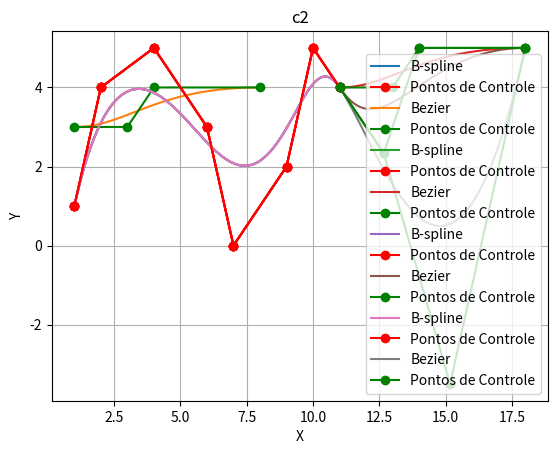

The matplotlib source for this figure:
# [redacted]

### COMO EXECUTAR O CODIGO ###
#   Requer:
#       - Python3 instalado;
#       - pip instalado (gerenciador de pacotes do python);
#       - biblioteca numpy, comando: pip install numpy
#       - biblioteca matplotlib, comando: pip install matplotlib
#
#   Comando para executar: python cx_continuity.py


# Descrição: este código implementa uma curva B-sppline de grau 6, uma bezier de grau 3 e então unifica as duas com continuidade C0


import numpy as np
import matplotlib.pyplot as plt

pontos = np.array([[1, 1], [2, 4], [4, 5], [6, 3], [7, 0], [9, 2], [10, 5], [11, 4]])

vetor_nos = np.array([0, 0, 0, 0, 0, 0, 0, 1, 2, 2, 2, 2, 2, 2, 2])
grau = 6

# algoritmo de De Boor, faz o calculo da funcao para encontrar cada um dos pontos da Spline
def de_boor(i, grau, vetor_nos, t):
    if grau == 0:
        return 1.0 if vetor_nos[i] <= t < vetor_nos[i + 1] else 0.0

    denom1 = vetor_nos[i + grau] - vetor_nos[i]
    denom2 = vetor_nos[i + grau + 1] - vetor_nos[i + 1]

    sum1 = 0.0 if denom1 == 0.0 else (t - vetor_nos[i]) / denom1 * de_boor(i, grau - 1, vetor_nos, t)
    sum2 = 0.0 if denom2 == 0.0 else (vetor_nos[i + grau + 1] - t) / denom2 * de_boor(i + 1, grau - 1, vetor_nos, t)

    return sum1 + sum2

# calcula os pontos da curva
def bspline(pontos, vetor_nos, grau, t):
    n = len(pontos) - 1
    pontos_curva = np.zeros_like(pontos[0])

    for i in range(n + 1):
        funcao_b = de_boor(i, grau, vetor_nos, t)
        pontos_curva = pontos_curva + (funcao_b * pontos[i])

    return pontos_curva

# cria um vetor de numeros tal que, para todo n pertencente a t_values e vetor_nos[grau] <= n <= vetor_nos[-(grau+1)]
# alem disso, cada valor de t_values esta a uma distancia fixa um do outro
vetor_t = np.linspace(vetor_nos[grau], vetor_nos[-(grau + 1)], num=100)

# utimo ponto eh aproximado
vetor_t[-1] = vetor_t[-1] - 0.00001

curva_final = [bspline(pontos, vetor_nos, grau, t) for t in vetor_t]

# pontos b-spline
x_spline = [ponto[0] for ponto in curva_final]
y_spline = [ponto[1] for ponto in curva_final]

############## COMEÇO BEZIER ###############

# Algoritmo que aplica a função para calcular os pontos da bezier de grau 3
def bezier(P0, P1, P2, P3, num_points):
    t = np.linspace(0, 1, num_points)
    x = (1 - t)**3 * P0[0] + 3 * (1 - t)**2 * t * P1[0] + 3 * (1 - t) * t**2 * P2[0] + t**3 * P3[0]
    y = (1 - t)**3 * P0[1] + 3 * (1 - t)**2 * t * P1[1] + 3 * (1 - t) * t**2 * P2[1] + t**3 * P3[1]
    return x, y

# Pontos de Controle
P0 = [1, 3]
P1 = [3, 3]
P2 = [4, 4]
P3 = [8, 4]

# Qtd. Pontos da Curva
num_points = 100

# Gera Bezier
x_bezier, y_bezier = bezier(P0, P1, P2, P3, num_points)

# Função de plot das duas curvas juntas
def plot_curvas(title):
	plt.plot(x_spline, y_spline, label='B-spline')
	plt.plot(pontos[:, 0], pontos[:, 1], marker='o', color='r', label='Pontos de Controle')

	plt.plot(x_bezier, y_bezier, label="Bezier")
	plt.plot([P0[0], P1[0], P2[0], P3[0]], [P0[1], P1[1], P2[1], P3[1]], marker='o', c="g", label="Pontos de Controle")

	plt.legend()
	plt.xlabel("X")
	plt.ylabel("Y")
	plt.title(title)
	plt.grid(True)
	plt.show()

# plot antes de implementar C0
plot_curvas("Plot Inicial")



############ IMPLEMENTANDO C0 ############
# calculando delta para transladar os pontos de controle da curva
x_delta = pontos[-1][0] - P0[0]
y_delta = pontos[-1][1] - P0[1]

# transladando os pontos
P0[0] = P0[0] + x_delta
P0[1] = P0[1] + y_delta
P1[0] = P1[0] + x_delta
P1[1] = P1[1] + y_delta
P2[0] = P2[0] + x_delta
P2[1] = P2[1] + y_delta
P3[0] = P3[0] + x_delta
P3[1] = P3[1] + y_delta

# recriando a curva de bezier com os novos pontos de controle
x_bezier, y_bezier = bezier(P0, P1, P2, P3, num_points)

# plot de c0
plot_curvas("Plot C0")


# inicio continuidade c1 e c2
#calcula derivada d
def derivada_spline(i, grau, vetor_nos, t, d):
    if grau == 0:
        return 1.0 if vetor_nos[i] <= t < vetor_nos[i + 1] else 0.0
    
    denom1 = vetor_nos[i + grau - 1] - vetor_nos[i]
    denom2 = vetor_nos[i + grau] - vetor_nos[i+1]

    if d > 0:
        sum1 = 0.0 if denom1 == 0.0 else (grau - 1) / denom1 * derivada_spline(i, grau - 1, vetor_nos, t, d-1)
        sum2 = 0.0 if denom2 == 0.0 else (grau - 1) / denom2 * derivada_spline(i + 1, grau - 1, vetor_nos, t, d-1)
    else:
        return de_boor(i, grau, vetor_nos, t)

    return sum1 - sum2


# calcula os pontos da curva com derivada d
def bspline_pontos_derivada(pontos, vetor_nos, grau, t, d):
    n = len(pontos) - 1
    pontos_curva = np.zeros_like(pontos[0])

    for i in range(n + 1):
        funcao_b = derivada_spline(i, grau, vetor_nos, t, d)
        pontos_curva = pontos_curva + (funcao_b * pontos[i])

    return pontos_curva

# faz união com continuidade c1:
def unify_c1():
    global pontos, vetor_nos, grau, vetor_t

    derivada_spline = bspline_pontos_derivada(pontos, vetor_nos, grau, (vetor_t[-1]-0.00001), 1)

    P1[0] = (derivada_spline[0]/(4-1)) + P0[0]
    P1[1] = (derivada_spline[1]/(4-1)) + P0[1]

    print(derivada_spline)

unify_c1()
x_bezier, y_bezier = bezier(P0, P1, P2, P3, num_points)
plot_curvas("c1")


# faz união com continuidade c2:
def unify_c2():
    global pontos, vetor_nos, grau, vetor_t

    derivada_spline = bspline_pontos_derivada(pontos, vetor_nos, grau, (vetor_t[-1]-0.00001), 2)

    P2[0] = (derivada_spline[0]/(4*(4-1))) + (2*P1[0] - P0[0])
    P2[1] = (derivada_spline[1]/(4*(4-1))) + (2*P1[1] - P0[1])

    print(derivada_spline)

unify_c2()
x_bezier, y_bezier = bezier(P0, P1, P2, P3, num_points)
plot_curvas("c2")


